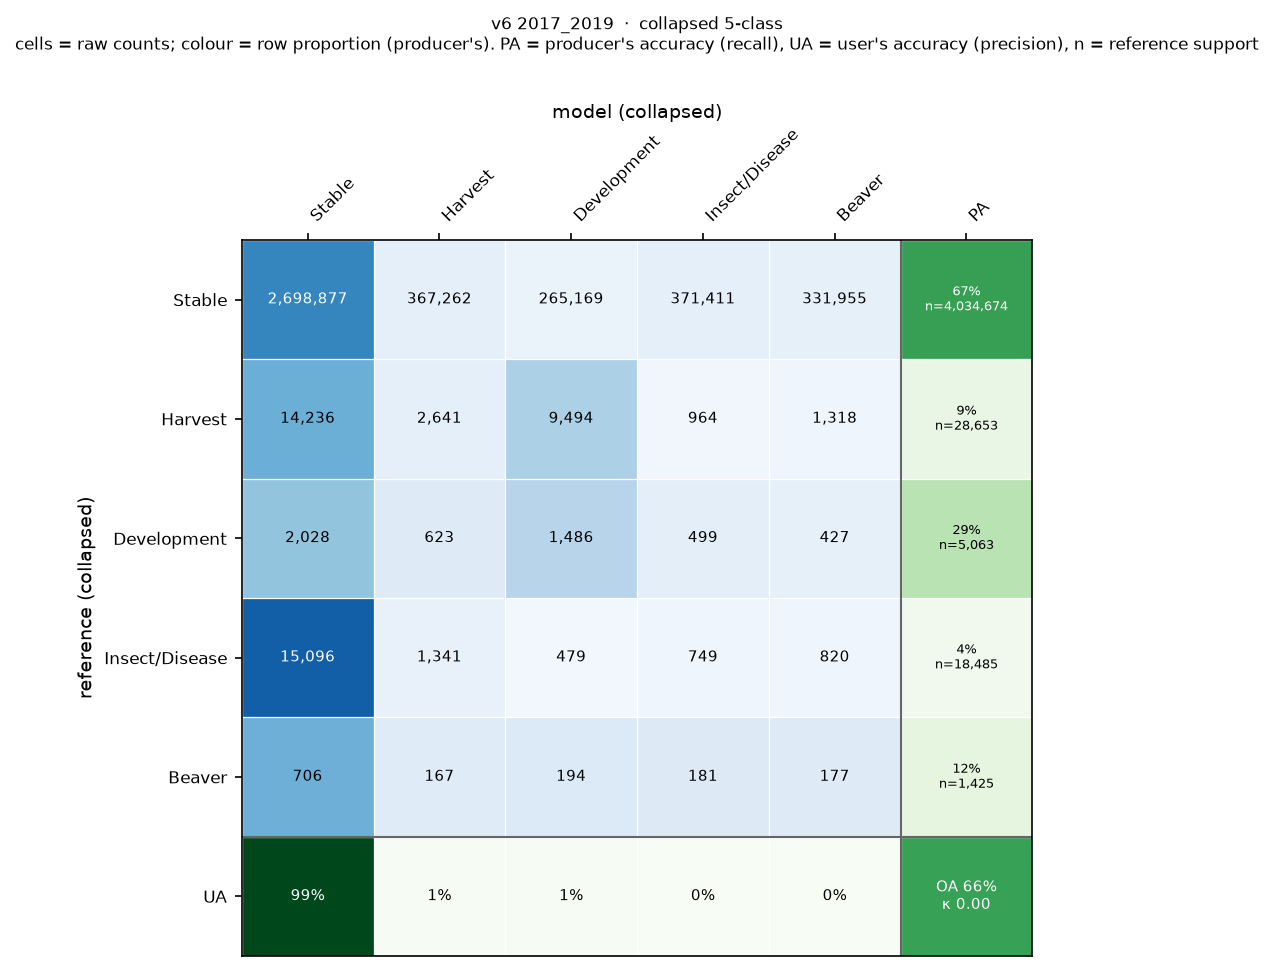

The data file committed next to this chart (first rows):
, Stable, Harvest, Development, Insect/Disease, Beaver
Stable, 2698877, 367262, 265169, 371411, 331955
Harvest, 14236, 2641, 9494, 964, 1318
Development, 2028, 623, 1486, 499, 427
Insect/Disease, 15096, 1341, 479, 749, 820
Beaver, 706, 167, 194, 181, 177
